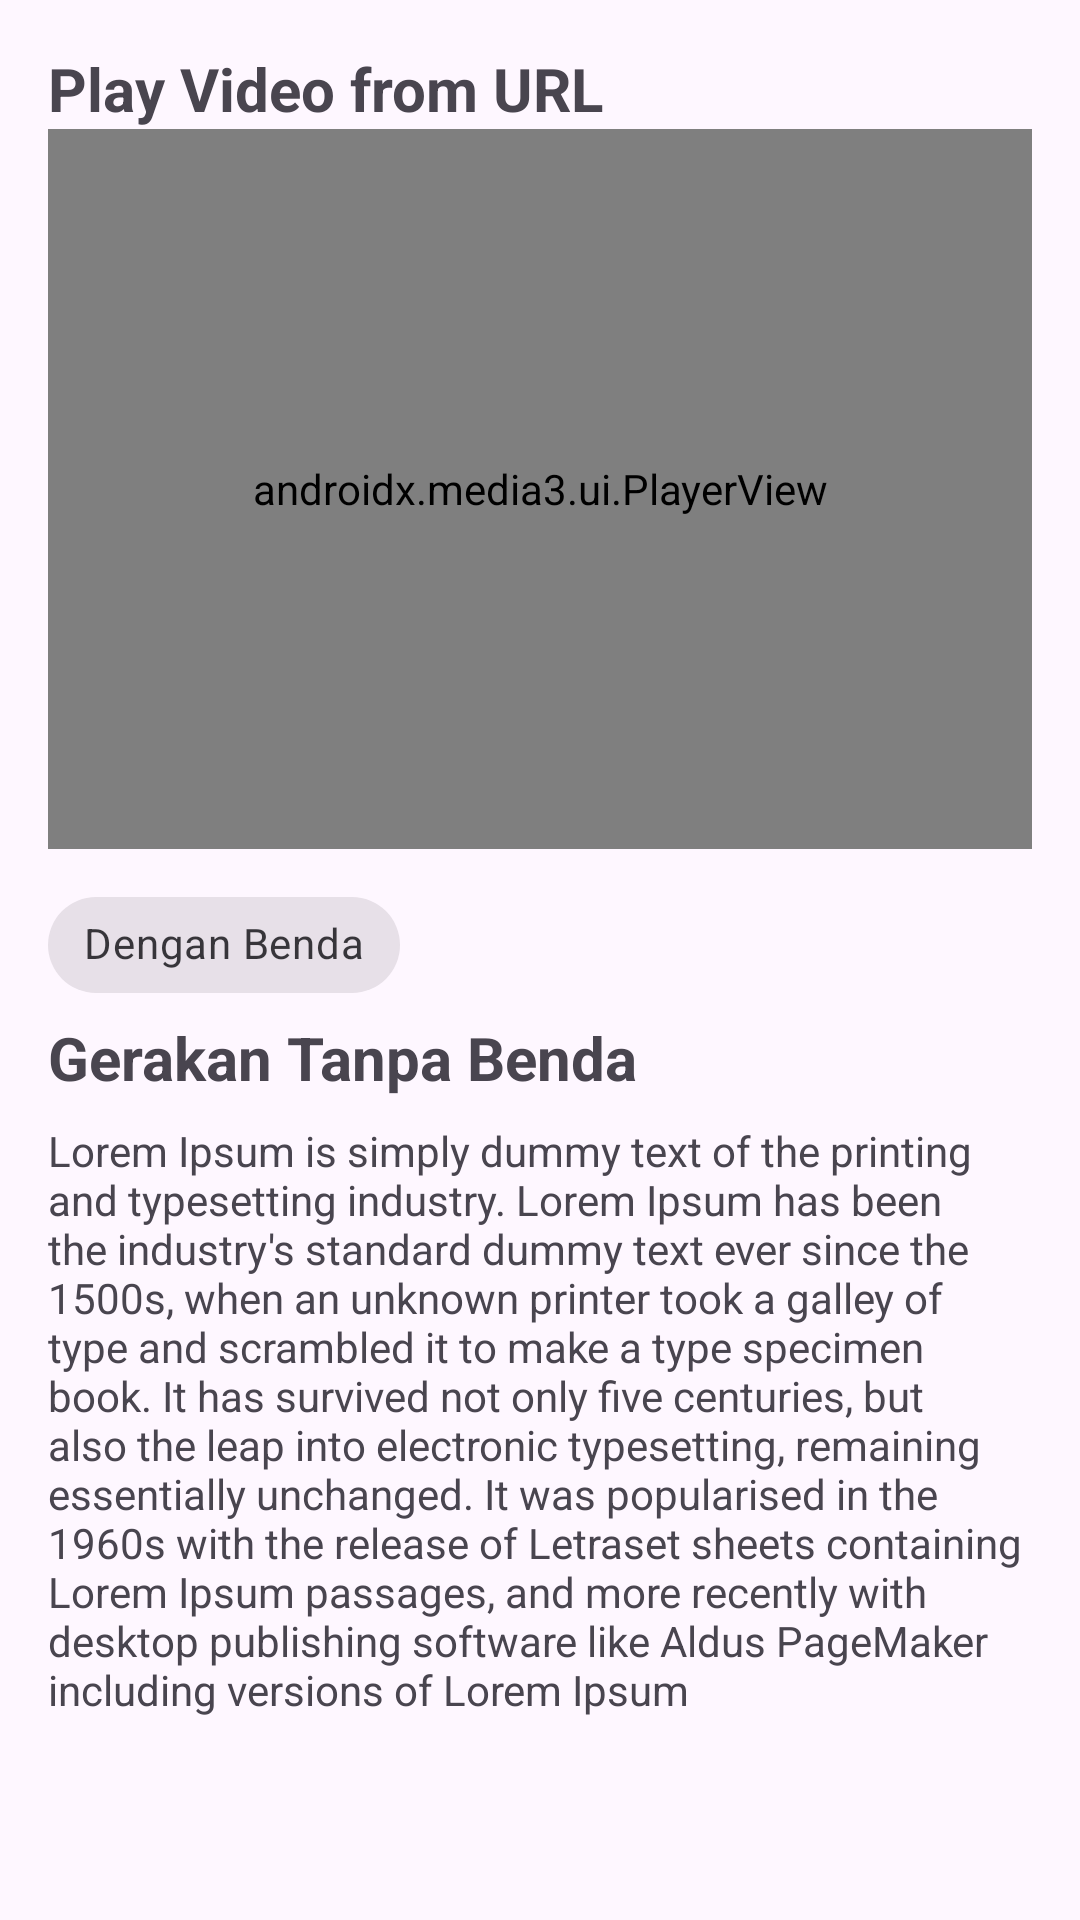

Produce the Android XML layout that renders to this screen, including the resource entries it uses.
<!-- AndroidManifest.xml: application theme Theme.MatahatiApp -->
<!-- res/layout/activity_detail_movement.xml -->
<?xml version="1.0" encoding="utf-8"?>
<androidx.constraintlayout.widget.ConstraintLayout xmlns:android="http://schemas.android.com/apk/res/android"
    xmlns:app="http://schemas.android.com/apk/res-auto"
    xmlns:tools="http://schemas.android.com/tools"
    android:layout_width="match_parent"
    android:layout_height="wrap_content"
    android:padding="16dp"
    tools:context=".DetailMovementActivity">

    <TextView
        android:id="@+id/idTVHeading"
        android:layout_width="match_parent"
        android:layout_height="wrap_content"
        android:text="Play Video from URL"
        android:textSize="20sp"
        android:textStyle="bold"
        app:layout_constraintStart_toStartOf="parent"
        app:layout_constraintTop_toTopOf="parent" />

    <androidx.media3.ui.PlayerView
        android:id="@+id/idExoPlayerVIew"
        android:layout_width="match_parent"
        android:layout_height="240dp"
        android:layout_below="@id/idTVHeading"
        app:layout_constraintEnd_toStartOf="parent"
        app:layout_constraintStart_toStartOf="parent"
        app:layout_constraintTop_toBottomOf="@+id/idTVHeading"/>

    <com.google.android.material.chip.Chip
        android:id="@+id/chip"
        style="@style/Widget.MaterialComponents.Chip.Choice"
        android:layout_width="wrap_content"
        android:layout_height="wrap_content"
        android:layout_marginTop="8dp"
        android:text="Dengan Benda"
        app:chipCornerRadius="20dp"
        app:layout_constraintStart_toStartOf="parent"
        app:layout_constraintTop_toBottomOf="@+id/idExoPlayerVIew" />

    <TextView
        android:id="@+id/title"
        android:layout_width="match_parent"
        android:layout_height="wrap_content"
        android:text="Gerakan Tanpa Benda"
        android:textSize="20sp"
        android:textStyle="bold"
        app:layout_constraintStart_toStartOf="parent"
        app:layout_constraintTop_toBottomOf="@+id/chip" />

    <TextView
        android:id="@+id/description"
        android:layout_width="match_parent"
        android:layout_height="wrap_content"
        android:layout_marginTop="8dp"
        android:text="Lorem Ipsum is simply dummy text of the printing and typesetting industry. Lorem Ipsum has been the industry's standard dummy text ever since the 1500s, when an unknown printer took a galley of type and scrambled it to make a type specimen book. It has survived not only five centuries, but also the leap into electronic typesetting, remaining essentially unchanged. It was popularised in the 1960s with the release of Letraset sheets containing Lorem Ipsum passages, and more recently with desktop publishing software like Aldus PageMaker including versions of Lorem Ipsum"
        app:layout_constraintEnd_toEndOf="parent"
        app:layout_constraintStart_toStartOf="parent"
        app:layout_constraintTop_toBottomOf="@+id/title" />

</androidx.constraintlayout.widget.ConstraintLayout>
<!-- resources referenced by this layout -->
<resources>
  <style name="Theme.MatahatiApp" parent="Base.Theme.MatahatiApp" />
  <style name="Base.Theme.MatahatiApp" parent="Theme.Material3.DayNight.NoActionBar">
          
           <item name="colorPrimary">@color/color_primary</item>
      </style>
  <color name="color_primary">#FC9F25</color>
</resources>
